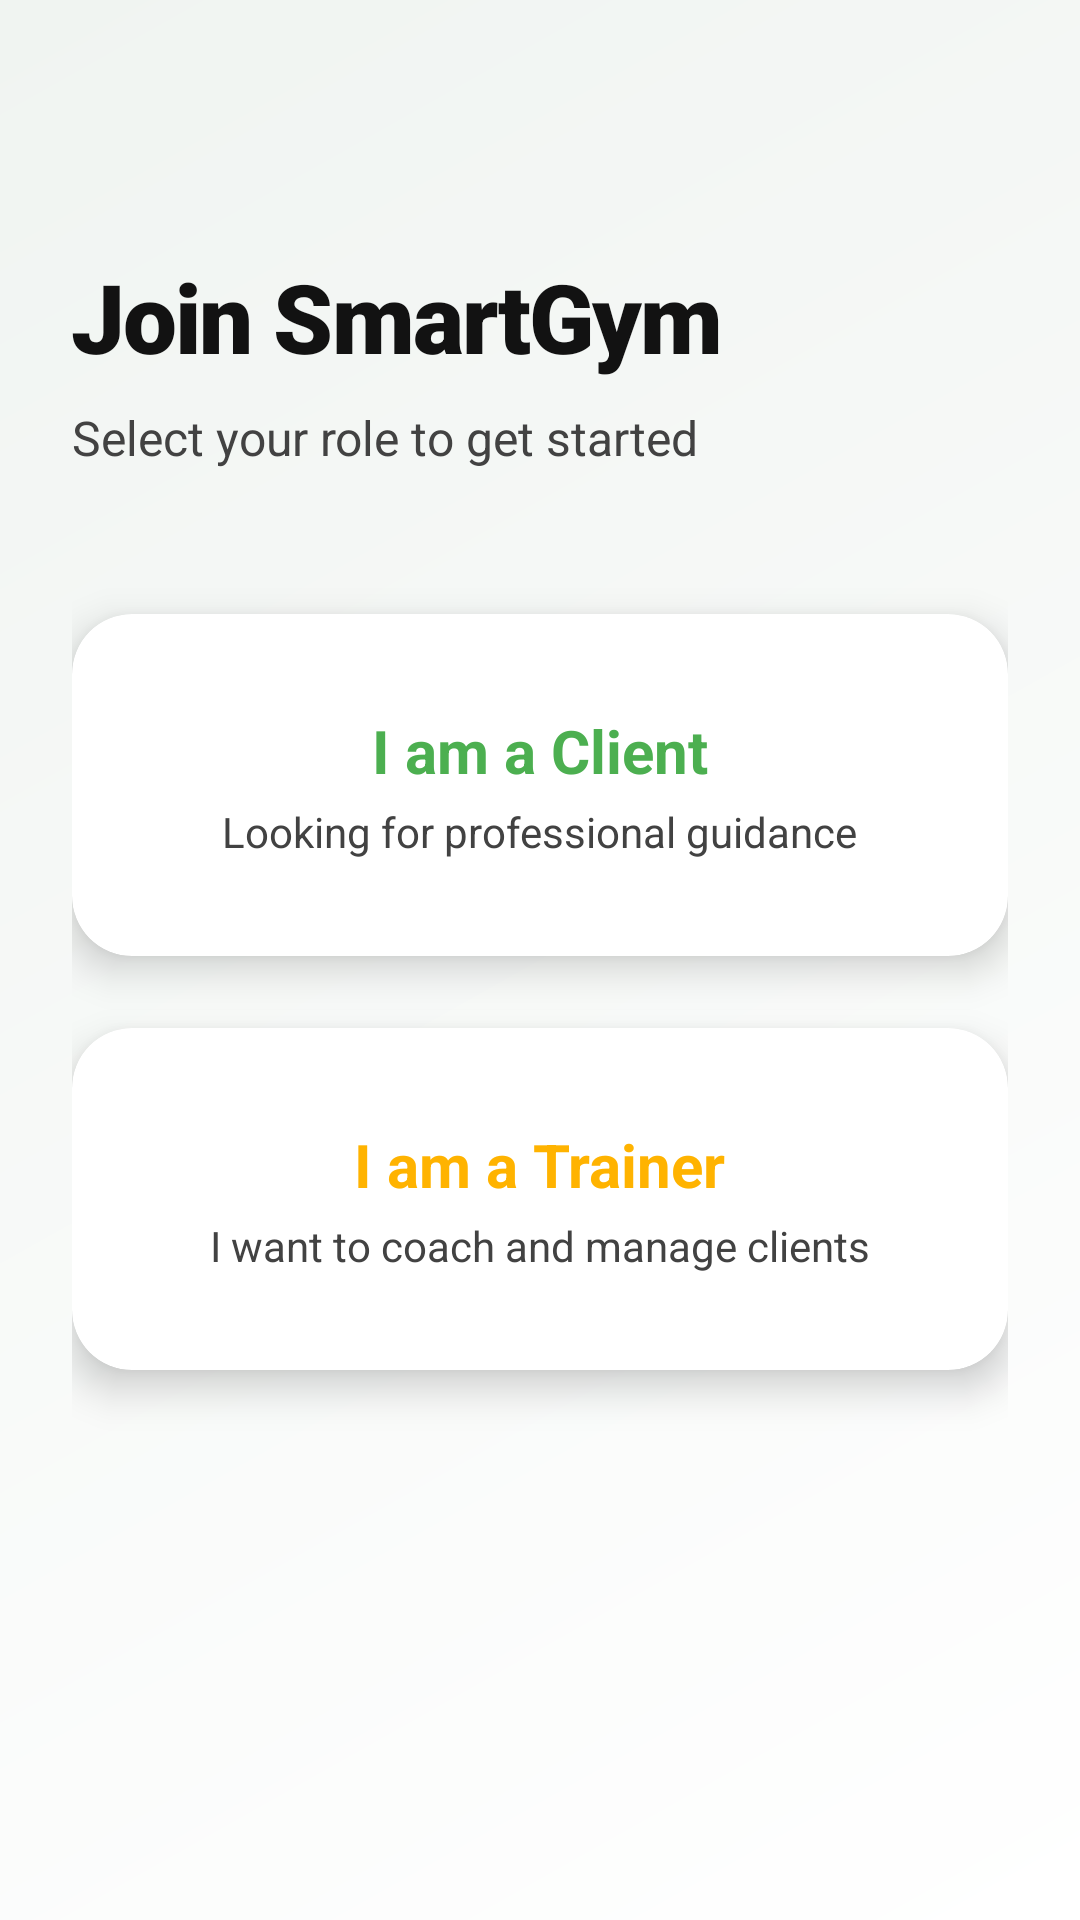

Here is an Android app screen rendered from its layout file. Give the layout XML and the strings, colors and styles it references.
<!-- AndroidManifest.xml: application theme Theme.SmartGym -->
<!-- res/layout/activity_role_selection.xml -->
<?xml version="1.0" encoding="utf-8"?>
<androidx.constraintlayout.widget.ConstraintLayout xmlns:android="http://schemas.android.com/apk/res/android"
    xmlns:app="http://schemas.android.com/apk/res-auto"
    android:layout_width="match_parent"
    android:layout_height="match_parent"
    android:background="@drawable/bg_screen_gradient"
    android:padding="24dp">

    <TextView
        android:id="@+id/tvRoleTitle"
        style="@style/SmartGymTitle"
        android:layout_width="wrap_content"
        android:layout_height="wrap_content"
        android:layout_marginTop="60dp"
        android:text="Join SmartGym"
        android:textSize="32sp"
        app:layout_constraintStart_toStartOf="parent"
        app:layout_constraintTop_toTopOf="parent" />

    <TextView
        android:id="@+id/tvRoleSubtitle"
        style="@style/SmartGymSubtitle"
        android:layout_width="wrap_content"
        android:layout_height="wrap_content"
        android:layout_marginTop="8dp"
        android:text="Select your role to get started"
        app:layout_constraintStart_toStartOf="parent"
        app:layout_constraintTop_toBottomOf="@id/tvRoleTitle" />

    <androidx.cardview.widget.CardView
        android:id="@+id/btnContinueUser"
        android:layout_width="match_parent"
        android:layout_height="wrap_content"
        android:layout_marginTop="48dp"
        app:cardBackgroundColor="@color/surface"
        app:cardCornerRadius="20dp"
        app:cardElevation="8dp"
        app:layout_constraintTop_toBottomOf="@id/tvRoleSubtitle">

        <LinearLayout
            android:layout_width="match_parent"
            android:layout_height="wrap_content"
            android:gravity="center"
            android:orientation="vertical"
            android:padding="32dp">

            <TextView
                android:layout_width="wrap_content"
                android:layout_height="wrap_content"
                android:text="I am a Client"
                android:textColor="@color/primary"
                android:textSize="20sp"
                android:textStyle="bold" />

            <TextView
                android:layout_width="wrap_content"
                android:layout_height="wrap_content"
                android:layout_marginTop="4dp"
                android:text="Looking for professional guidance"
                android:textColor="@color/text_secondary"
                android:textSize="14sp" />

        </LinearLayout>
    </androidx.cardview.widget.CardView>

    <androidx.cardview.widget.CardView
        android:id="@+id/btnContinueTrainer"
        android:layout_width="match_parent"
        android:layout_height="wrap_content"
        android:layout_marginTop="24dp"
        app:cardBackgroundColor="@color/surface"
        app:cardCornerRadius="20dp"
        app:cardElevation="8dp"
        app:layout_constraintTop_toBottomOf="@id/btnContinueUser">

        <LinearLayout
            android:layout_width="match_parent"
            android:layout_height="wrap_content"
            android:gravity="center"
            android:orientation="vertical"
            android:padding="32dp">

            <TextView
                android:layout_width="wrap_content"
                android:layout_height="wrap_content"
                android:text="I am a Trainer"
                android:textColor="@color/accent"
                android:textSize="20sp"
                android:textStyle="bold" />

            <TextView
                android:layout_width="wrap_content"
                android:layout_height="wrap_content"
                android:layout_marginTop="4dp"
                android:text="I want to coach and manage clients"
                android:textColor="@color/text_secondary"
                android:textSize="14sp" />

        </LinearLayout>
    </androidx.cardview.widget.CardView>

</androidx.constraintlayout.widget.ConstraintLayout>
<!-- resources referenced by this layout -->
<resources>
  <color name="accent">#FFB300</color>
  <color name="primary">#4CAF50</color>
  <color name="surface">#FFFFFF</color>
  <color name="text_secondary">#424242</color>
  <!-- drawable bg_screen_gradient (drawable) -->
  <?xml version="1.0" encoding="utf-8"?>
  <shape xmlns:android="http://schemas.android.com/apk/res/android">
      <gradient
          android:angle="135"
          android:endColor="#F0F4F1"
          android:startColor="#FFFFFF"
          android:type="linear" />
  </shape>
  <style name="SmartGymSubtitle">
          <item name="android:textSize">16sp</item>
          <item name="android:textColor">@color/text_secondary</item>
          <item name="android:lineSpacingExtra">6dp</item>
          <item name="android:fontFamily">sans-serif</item>
      </style>
  <style name="SmartGymTitle">
          <item name="android:textSize">34sp</item>
          <item name="android:textStyle">bold</item>
          <item name="android:textColor">@color/text_primary</item>
          <item name="android:fontFamily">sans-serif-black</item>
          <item name="android:letterSpacing">-0.02</item>
          <item name="android:lineSpacingExtra">2dp</item>
      </style>
  <style name="Theme.SmartGym" parent="Base.Theme.SmartGym" />
  <color name="text_primary">#121212</color>
  <style name="Base.Theme.SmartGym" parent="Theme.Material3.DayNight.NoActionBar">
          <item name="colorPrimary">@color/primary</item>
          <item name="colorOnPrimary">@color/white</item>
          <item name="colorSecondary">@color/accent</item>
          <item name="android:windowBackground">@color/background</item>
          <item name="android:statusBarColor">@color/primary_dark</item>
          <item name="android:navigationBarColor">@color/white</item>
          <item name="android:textColorPrimary">@color/text_primary</item>
          <item name="android:textColorSecondary">@color/text_secondary</item>
          <item name="android:shadowColor">#1A000000</item>
      </style>
  <color name="white">#FFFFFFFF</color>
  <color name="background">#F7F8FA</color>
  <color name="primary_dark">#2E7D32</color>
</resources>
